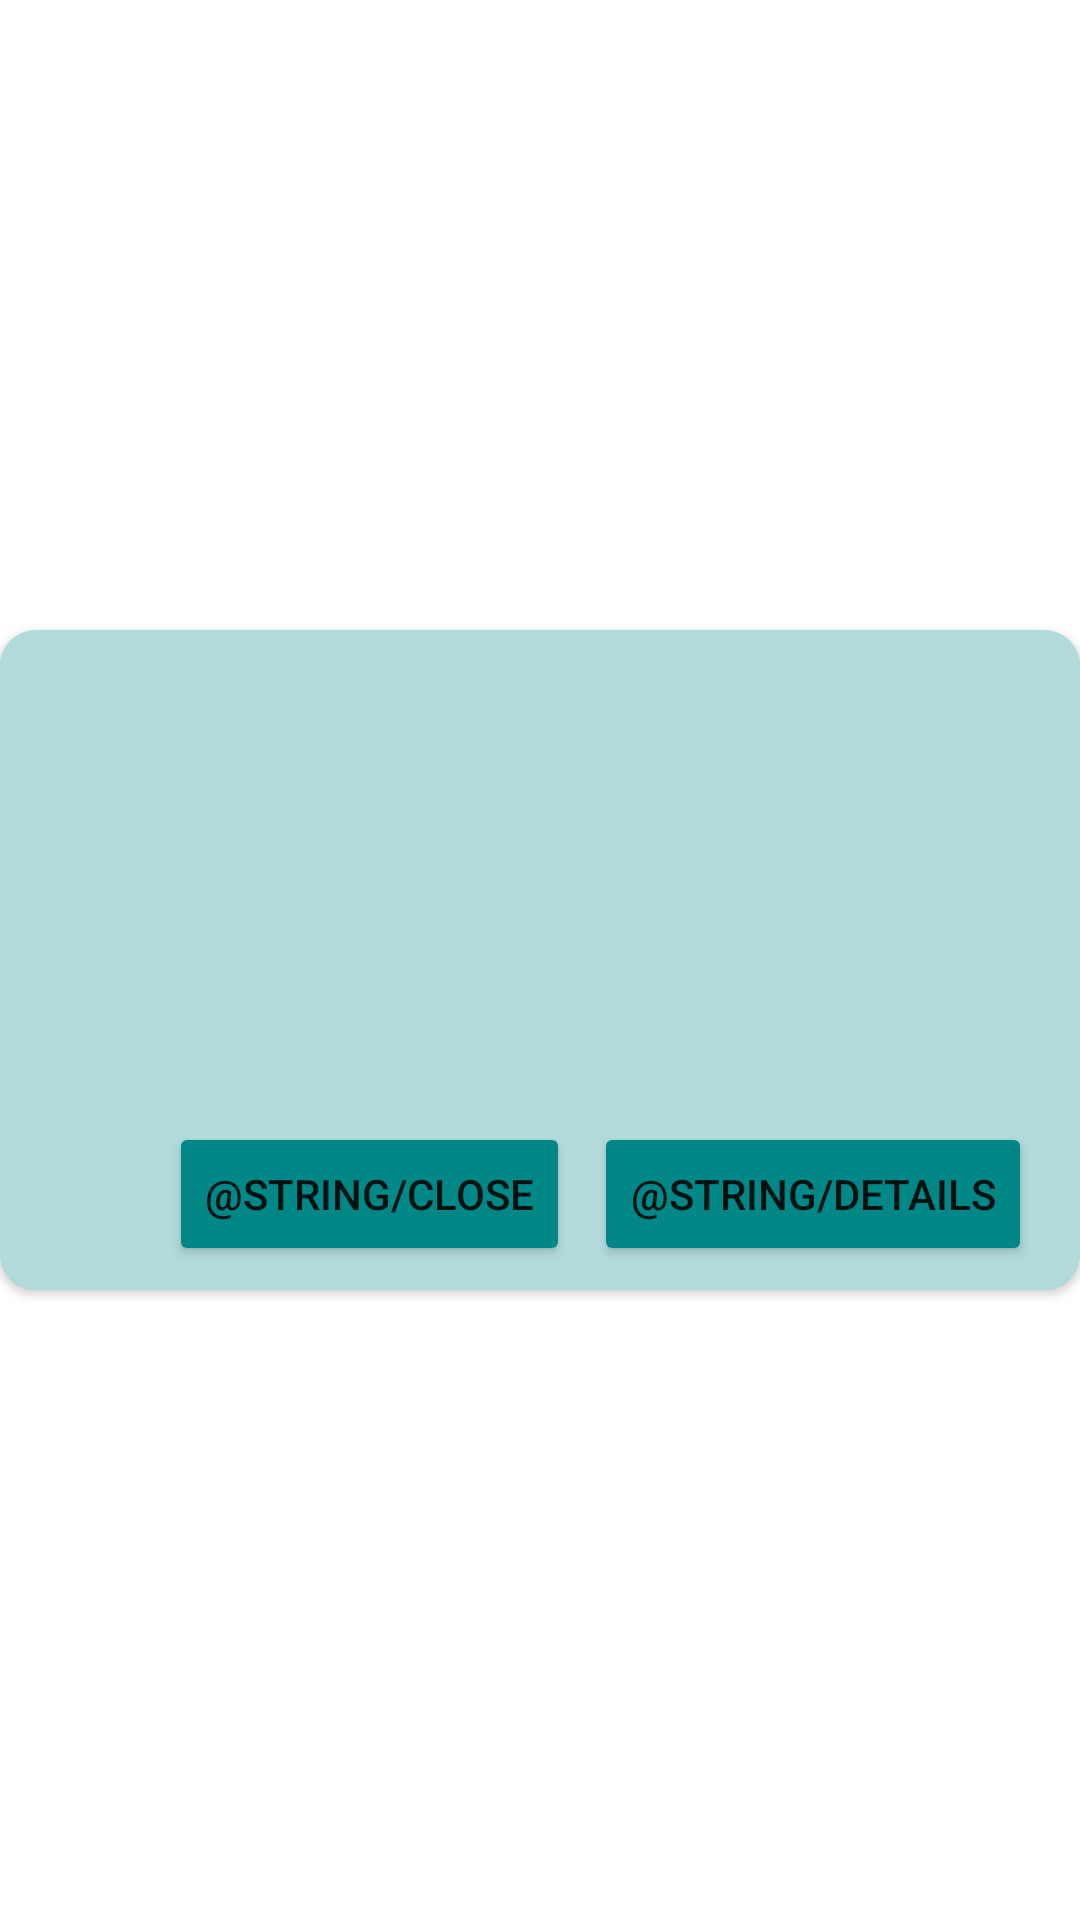

Produce the Android XML layout that renders to this screen, including the resource entries it uses.
<!-- AndroidManifest.xml: application theme Theme.TheGallery -->
<!-- res/layout/view_image_details_dialog.xml -->
<?xml version="1.0" encoding="utf-8"?>
<layout xmlns:android="http://schemas.android.com/apk/res/android"
    xmlns:app="http://schemas.android.com/apk/res-auto"
    xmlns:tools="http://schemas.android.com/tools">

    <androidx.constraintlayout.widget.ConstraintLayout
        android:layout_width="wrap_content"
        android:layout_height="wrap_content"
        android:background="@android:color/transparent">

        <androidx.cardview.widget.CardView
            android:layout_width="wrap_content"
            android:layout_height="wrap_content"
            app:cardCornerRadius="12dp"
            app:layout_constraintBottom_toBottomOf="parent"
            app:layout_constraintEnd_toEndOf="parent"
            app:layout_constraintStart_toStartOf="parent"
            app:layout_constraintTop_toTopOf="parent">

            <androidx.constraintlayout.widget.ConstraintLayout
                android:layout_width="match_parent"
                android:layout_height="match_parent">

                <ImageView
                    android:id="@+id/image_iv"
                    android:layout_width="0dp"
                    android:layout_height="wrap_content"
                    android:alpha="0.3"
                    android:background="@color/teal_700"
                    android:contentDescription="@null"
                    android:minHeight="220dp"
                    android:maxHeight="440dp"
                    android:scaleType="centerCrop"
                    tools:src="@drawable/ic_download_failed"
                    app:layout_constraintBottom_toBottomOf="parent"
                    app:layout_constraintEnd_toEndOf="parent"
                    app:layout_constraintStart_toStartOf="parent"
                    app:layout_constraintTop_toTopOf="parent" />

                <Button
                    android:id="@+id/details_bt"
                    android:layout_width="wrap_content"
                    android:layout_height="wrap_content"
                    android:layout_marginEnd="16dp"
                    android:layout_marginBottom="8dp"
                    android:backgroundTint="@color/teal_700"
                    android:text="@string/details"
                    app:layout_constraintBottom_toBottomOf="parent"
                    app:layout_constraintEnd_toEndOf="parent" />

                <Button
                    android:id="@+id/close_bt"
                    android:layout_width="wrap_content"
                    android:layout_height="wrap_content"
                    android:layout_marginStart="64dp"
                    android:layout_marginEnd="16dp"
                    android:layout_marginBottom="8dp"
                    android:backgroundTint="@color/teal_700"
                    android:text="@string/close"
                    app:layout_constraintBottom_toBottomOf="parent"
                    app:layout_constraintEnd_toStartOf="@+id/details_bt"
                    app:layout_constraintStart_toStartOf="parent" />
            </androidx.constraintlayout.widget.ConstraintLayout>
        </androidx.cardview.widget.CardView>
    </androidx.constraintlayout.widget.ConstraintLayout>
</layout>
<!-- resources referenced by this layout -->
<resources>
  <!-- drawable ic_download_failed (drawable) -->
  <vector xmlns:android="http://schemas.android.com/apk/res/android"
      android:width="24dp"
      android:height="24dp"
      android:viewportWidth="24"
      android:viewportHeight="24">
    <path
        android:fillColor="@color/teal_700"
        android:pathData="M19.35,10.04C18.67,6.59 15.64,4 12,4c-1.48,0 -2.85,0.43 -4.01,1.17l1.46,1.46C10.21,6.23 11.08,6 12,6c3.04,0 5.5,2.46 5.5,5.5v0.5H19c1.66,0 3,1.34 3,3 0,1.13 -0.64,2.11 -1.56,2.62l1.45,1.45C23.16,18.16 24,16.68 24,15c0,-2.64 -2.05,-4.78 -4.65,-4.96zM3,5.27l2.75,2.74C2.56,8.15 0,10.77 0,14c0,3.31 2.69,6 6,6h11.73l2,2L21,20.73 4.27,4 3,5.27zM7.73,10l8,8H6c-2.21,0 -4,-1.79 -4,-4s1.79,-4 4,-4h1.73z"/>
  </vector>
  <style name="Theme.TheGallery" parent="Theme.MaterialComponents.DayNight.NoActionBar">
          
          <item name="colorPrimary">@color/purple_500</item>
          <item name="colorPrimaryVariant">@color/purple_700</item>
          <item name="colorOnPrimary">@color/white</item>
          
          <item name="colorSecondary">@color/teal_200</item>
          <item name="colorSecondaryVariant">@color/teal_700</item>
          <item name="colorOnSecondary">@color/black</item>
          
          <item name="android:statusBarColor" tools:targetApi="l">?attr/colorPrimaryVariant</item>
          
      </style>
  <!-- not gathered from this repository: default colours our renderer supplied (Android Studio template values) -->
  <color name="purple_500">#FF6200EE</color>
  <color name="purple_700">#FF3700B3</color>
  <color name="teal_200">#FF03DAC5</color>
  <color name="teal_700">#FF018786</color>
  <color name="black">#FF000000</color>
  <color name="white">#FFFFFFFF</color>
</resources>
